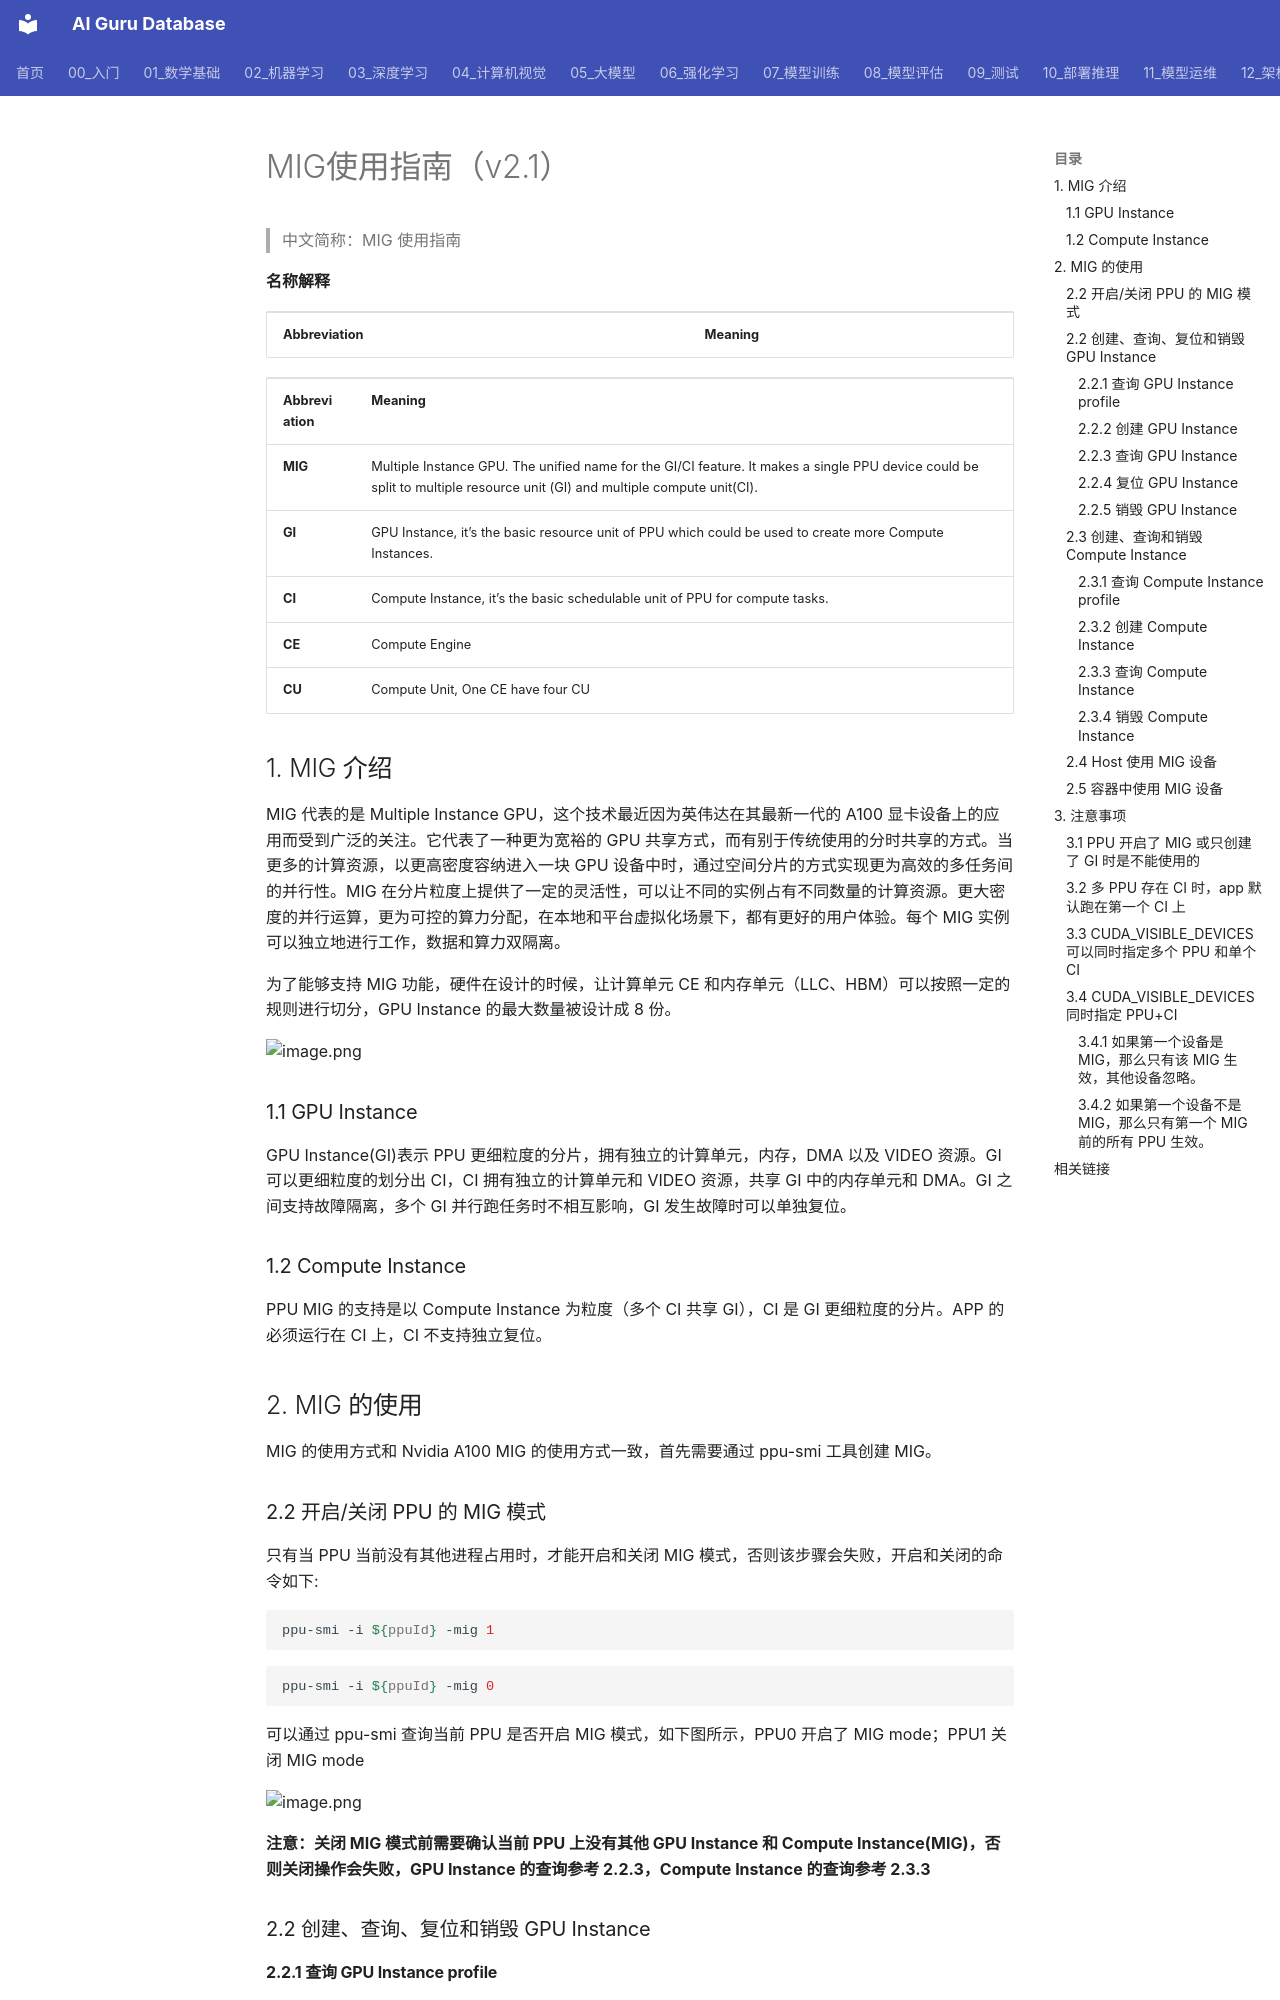

repository: ai-guru-global/ai-guru-database · page: 12_架构基建/07_硬件与算力/12_MIG使用指南/index.html · generator: mkdocs

---
title: "MIG使用指南（v2.1）"
source: "https://help.aliyun.com/zh/document_detail/3031169.html"
author:
published:
created: 2026-06-17
description: "名称解释AbbreviationMeaningMIGMultiple Instance GPU. The unified name for the GI/CI feature. It makes a single PPU device could be split to multiple resou..."
tags:
  - "clippings"
name_zh: "MIG使用指南"
---
> 中文简称：MIG 使用指南

**名称解释**

<table><thead><tr><td rowspan="1" colspan="1"><p><b>Abbreviation</b></p></td><td rowspan="1" colspan="1"><p><b>Meaning</b></p></td></tr></thead></table>

<table><tbody><tr><td rowspan="1" colspan="1"><p><b>Abbreviation</b></p></td><td rowspan="1" colspan="1"><p><b>Meaning</b></p></td></tr><tr><td rowspan="1" colspan="1"><p><b>MIG</b></p></td><td rowspan="1" colspan="1"><p>Multiple Instance GPU. The unified name for the GI/CI feature. It makes a single PPU device could be split to multiple resource unit (GI) and multiple compute unit(CI).</p></td></tr><tr><td rowspan="1" colspan="1"><p><b>GI</b></p></td><td rowspan="1" colspan="1"><p>GPU Instance, it’s the basic resource unit of PPU which could be used to create more Compute Instances.</p></td></tr><tr><td rowspan="1" colspan="1"><p><b>CI</b></p></td><td rowspan="1" colspan="1"><p>Compute Instance, it’s the basic schedulable unit of PPU for compute tasks.</p></td></tr><tr><td rowspan="1" colspan="1"><p><b>CE</b></p></td><td rowspan="1" colspan="1"><p>Compute Engine</p></td></tr><tr><td rowspan="1" colspan="1"><p><b>CU</b></p></td><td rowspan="1" colspan="1"><p>Compute Unit, One CE have four CU</p></td></tr></tbody></table>

## 1\. MIG 介绍

MIG 代表的是 Multiple Instance GPU，这个技术最近因为英伟达在其最新一代的 A100 显卡设备上的应用而受到广泛的关注。它代表了一种更为宽裕的 GPU 共享方式，而有别于传统使用的分时共享的方式。当更多的计算资源，以更高密度容纳进入一块 GPU 设备中时，通过空间分片的方式实现更为高效的多任务间的并行性。MIG 在分片粒度上提供了一定的灵活性，可以让不同的实例占有不同数量的计算资源。更大密度的并行运算，更为可控的算力分配，在本地和平台虚拟化场景下，都有更好的用户体验。每个 MIG 实例可以独立地进行工作，数据和算力双隔离。

为了能够支持 MIG 功能，硬件在设计的时候，让计算单元 CE 和内存单元（LLC、HBM）可以按照一定的规则进行切分，GPU Instance 的最大数量被设计成 8 份。

![image.png](https://help-static-aliyun-doc.aliyuncs.com/assets/img/zh-CN/8706138771/p1071186.png)

### 1.1 GPU Instance

GPU Instance(GI)表示 PPU 更细粒度的分片，拥有独立的计算单元，内存，DMA 以及 VIDEO 资源。GI 可以更细粒度的划分出 CI，CI 拥有独立的计算单元和 VIDEO 资源，共享 GI 中的内存单元和 DMA。GI 之间支持故障隔离，多个 GI 并行跑任务时不相互影响，GI 发生故障时可以单独复位。
